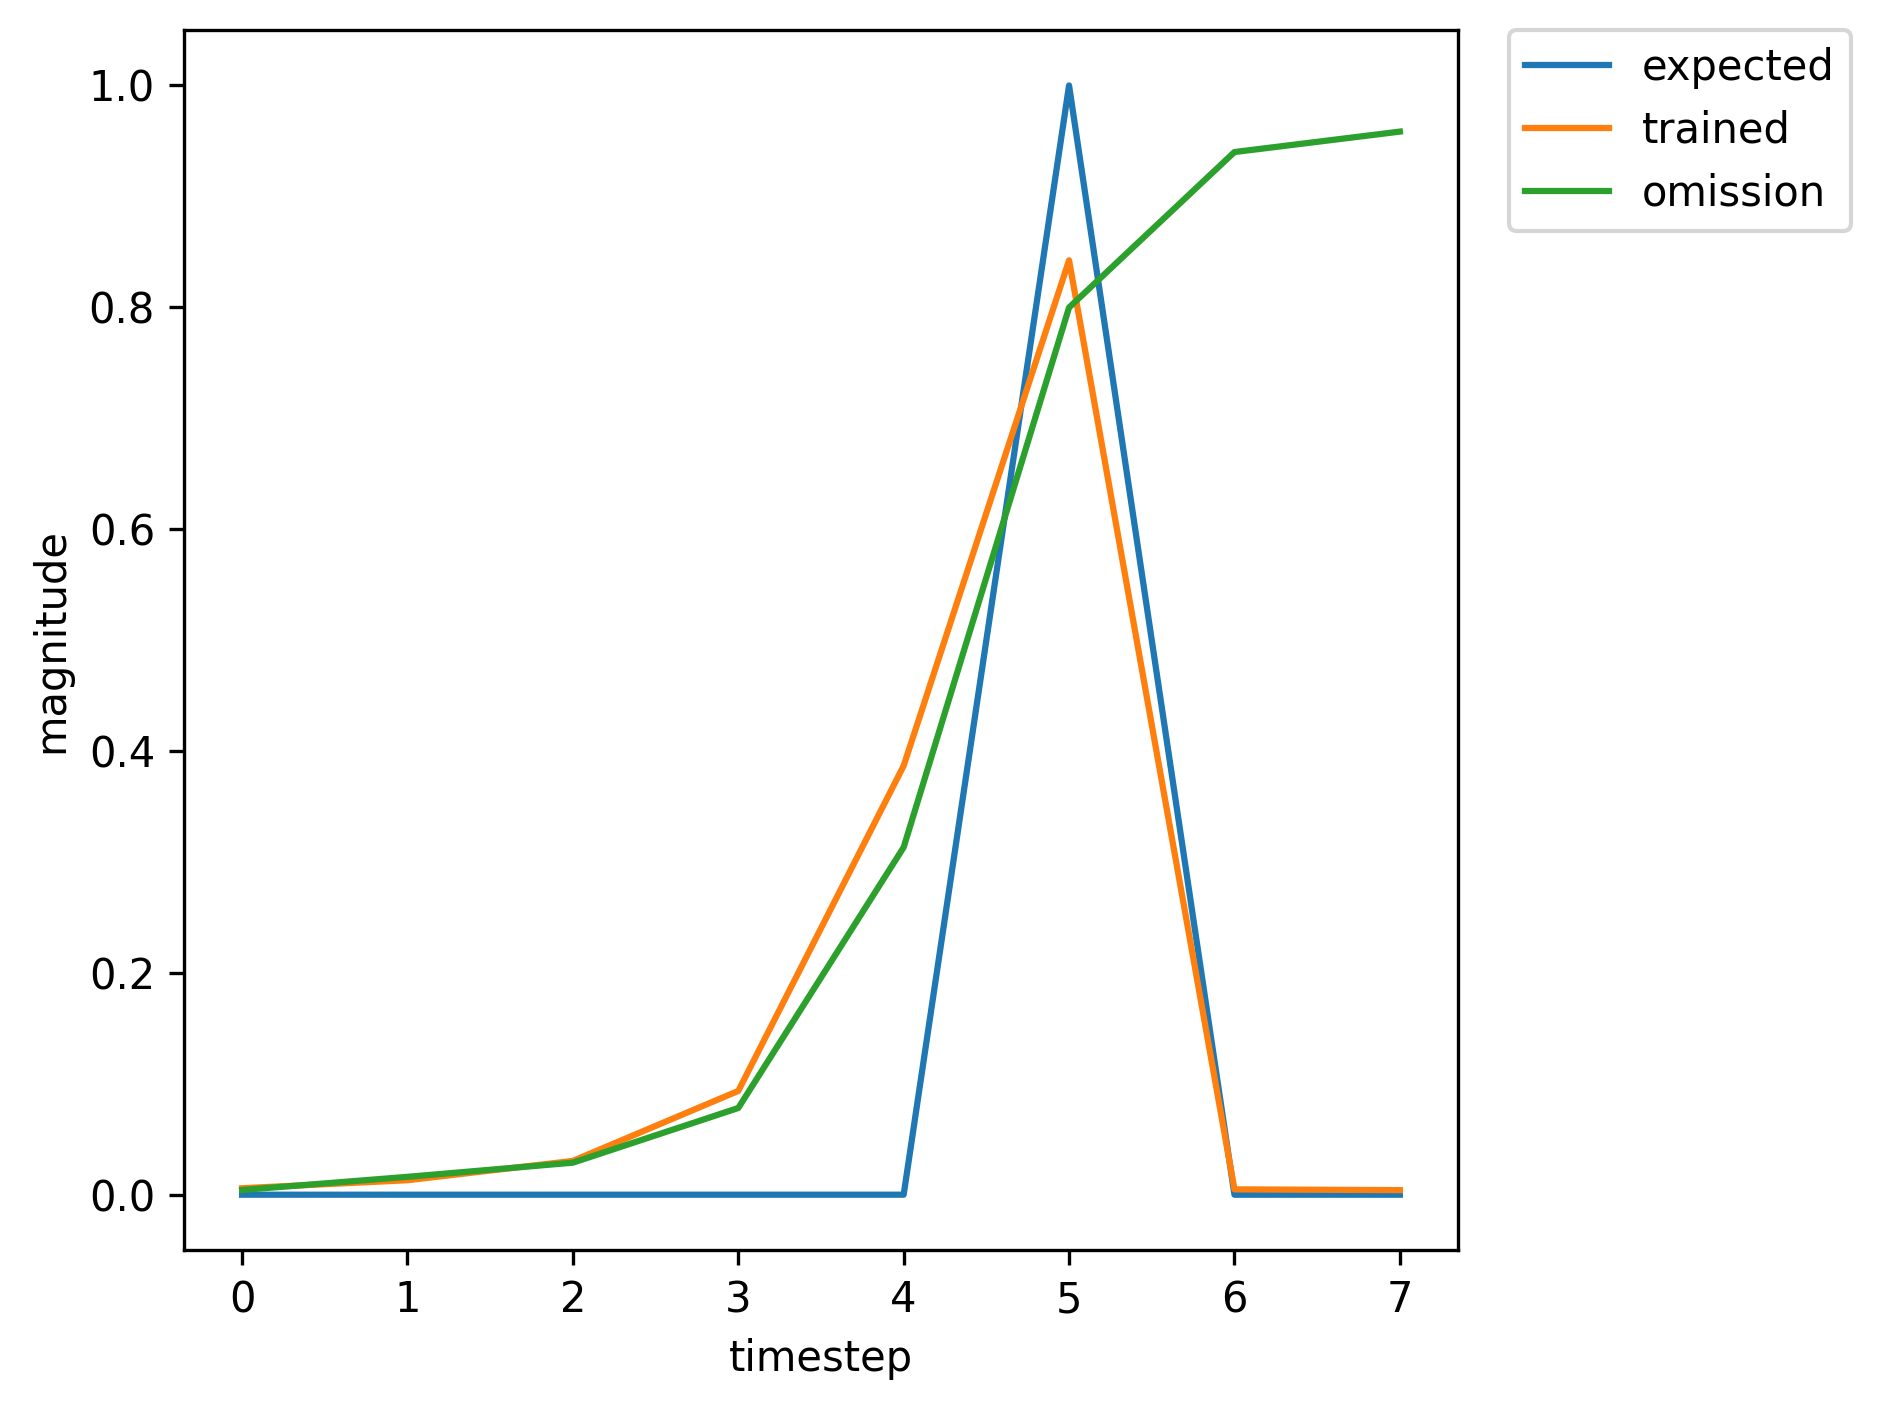

The file beside this chart, header and first rows:
, input, expected_output, network_output
0, 1.0, 0, 0.003504
1, 0.0, 0, 0.009728
2, 0.0, 0, 0.01219
3, 0.0, 0, 0.01784
4, 0.0, 0, 0.02901
5, 2.0, 1, 0.0552
6, 0.0, 0, 0.002564
7, 0.0, 0, 0.003848
8, 1.0, 0, 0.004429
9, 0.0, 0, 0.02087
10, 0.0, 0, 0.0515
11, 0.0, 0, 0.222
12, 0.0, 0, 0.7575
13, 2.0, 1, 0.9434
14, 1.0, 0, 0.007209
15, 0.0, 0, 0.01344
16, 0.0, 0, 0.0275
17, 0.0, 0, 0.06866
18, 0.0, 0, 0.2361
19, 2.0, 1, 0.6861
20, 1.0, 0, 0.003712
21, 0.0, 0, 0.0116
22, 0.0, 0, 0.0294
23, 0.0, 0, 0.1044
24, 0.0, 0, 0.4809
25, 2.0, 1, 0.8936
26, 0.0, 0, 0.005883
27, 0.0, 0, 0.004287
28, 1.0, 0, 0.004367
29, 0.0, 0, 0.01668
30, 0.0, 0, 0.03044
31, 0.0, 0, 0.08507
32, 0.0, 0, 0.3471
33, 2.0, 1, 0.8236
34, 0.0, 0, 0.00471
35, 0.0, 0, 0.00418
36, 1.0, 0, 0.004382
37, 0.0, 0, 0.01737
38, 0.0, 0, 0.03335
39, 0.0, 0, 0.1011
40, 0.0, 0, 0.4264
41, 2.0, 1, 0.8661
42, 0.0, 0, 0.00522
43, 0.0, 0, 0.004197
44, 1.0, 0, 0.004327
45, 0.0, 0, 0.01649
46, 0.0, 0, 0.03003
47, 0.0, 0, 0.0835
48, 0.0, 0, 0.3402
49, 2.0, 1, 0.8195
50, 1.0, 0, 0.004677
51, 0.0, 0, 0.01282
52, 0.0, 0, 0.03382
53, 0.0, 0, 0.1263
54, 0.0, 0, 0.5523
55, 2.0, 1, 0.9087
56, 0.0, 0, 0.006064
57, 1.0, 0, 0.004224
58, 0.0, 0, 0.01639
59, 0.0, 0, 0.02891
... 309 more rows
